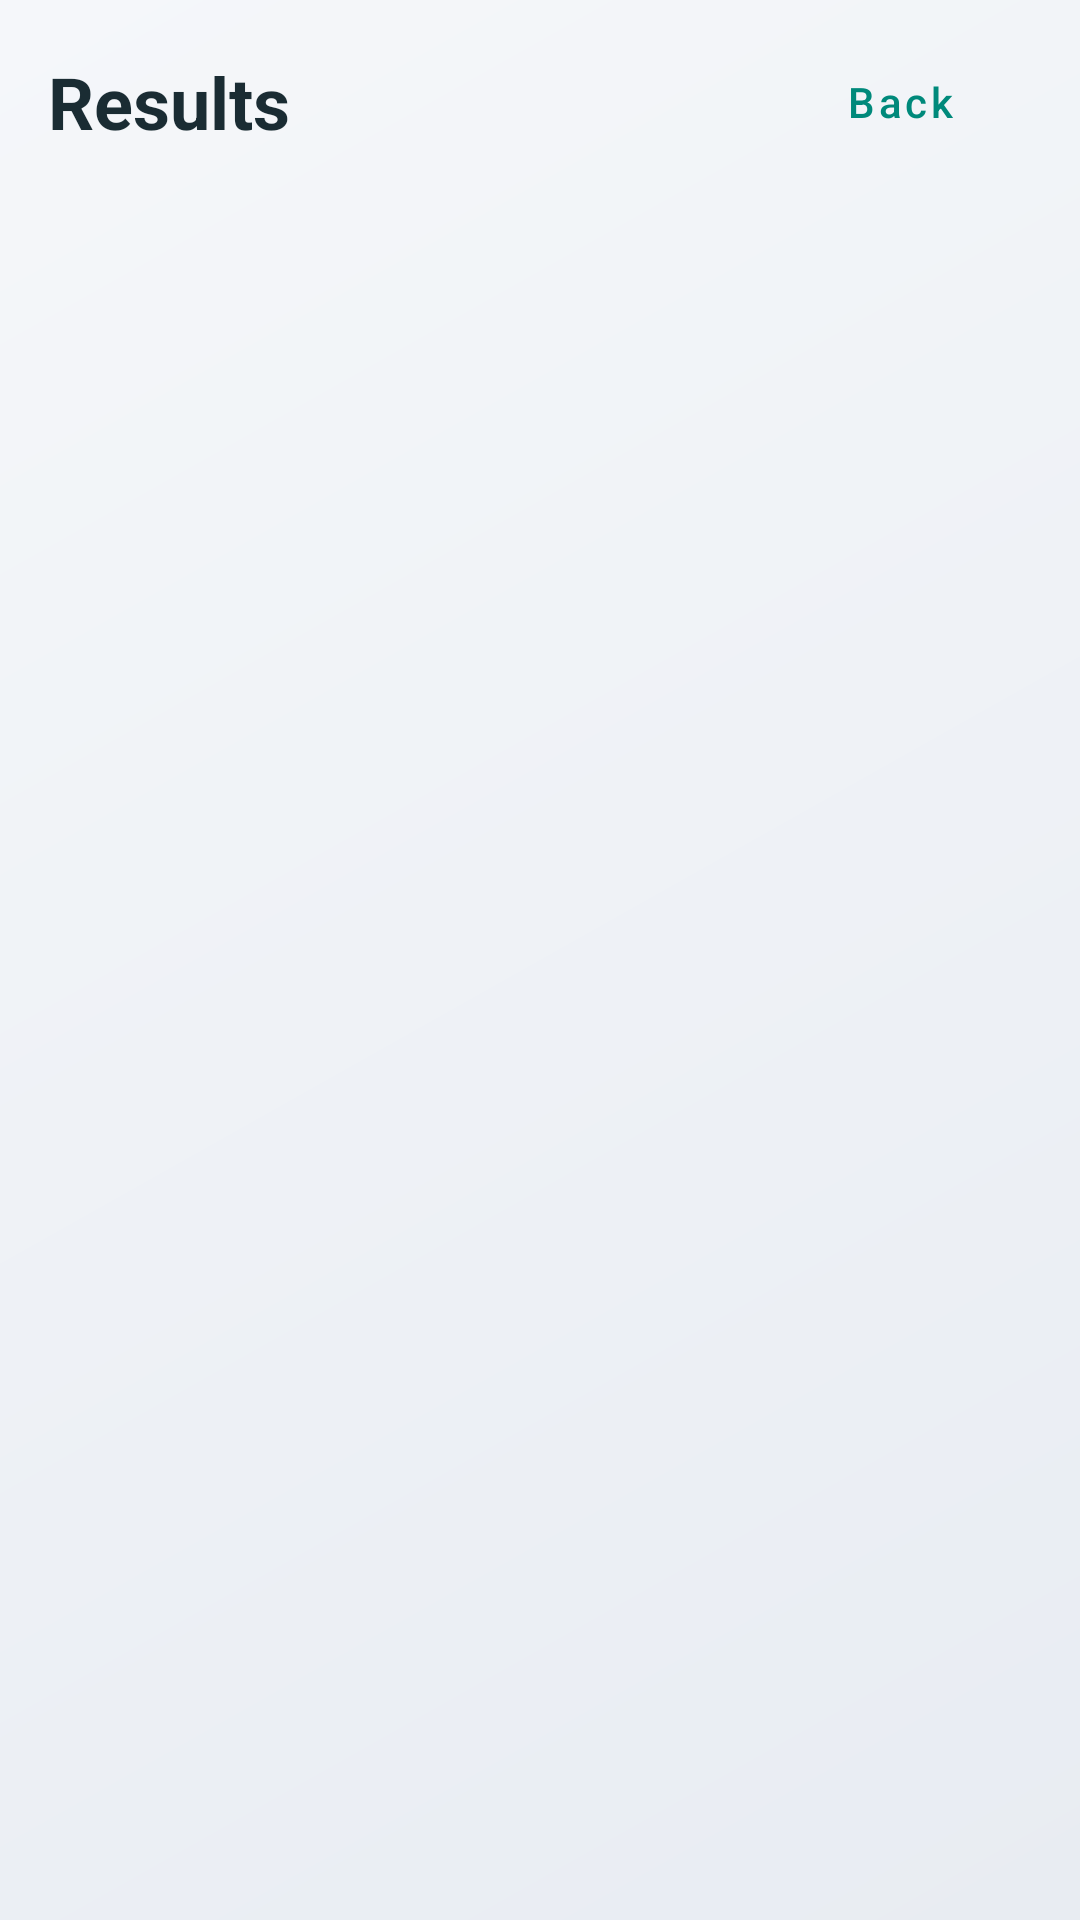

Android layout source for this screen:
<!-- AndroidManifest.xml: application theme Theme.PestSnap -->
<!-- res/layout/activity_results.xml -->
<?xml version="1.0" encoding="utf-8"?>
<LinearLayout
    xmlns:android="http://schemas.android.com/apk/res/android"
    xmlns:app="http://schemas.android.com/apk/res-auto"
    android:layout_width="match_parent"
    android:layout_height="match_parent"
    android:orientation="vertical"
    android:background="@drawable/bg_screen_gradient">
    
    <LinearLayout
        android:layout_width="match_parent"
        android:layout_height="wrap_content"
        android:orientation="horizontal"
        android:padding="16dp"
        android:gravity="center_vertical">

        <TextView
            android:id="@+id/pageTitle"
            android:layout_width="0dp"
            android:layout_height="wrap_content"
            android:layout_weight="1"
            android:text="Results"
            android:textSize="24sp"
            android:textStyle="bold"
            android:textColor="@color/text_primary" />

        <Button
            android:id="@+id/backButton"
            style="@style/Widget.MaterialComponents.Button.OutlinedButton"
            android:layout_width="wrap_content"
            android:layout_height="36dp"
            android:text="Back"
            android:textColor="@color/primary"
            android:textSize="14sp"
            android:textAllCaps="false"
            app:cornerRadius="8dp"
            app:strokeColor="@color/primary" />
    </LinearLayout>

    
    <androidx.recyclerview.widget.RecyclerView
        android:id="@+id/resultsRecyclerView"
        android:layout_width="match_parent"
        android:layout_height="match_parent"
        android:padding="16dp"
        android:clipToPadding="false" />

</LinearLayout>
<!-- resources referenced by this layout -->
<resources>
  <color name="primary">#00897B</color>
  <color name="text_primary">#1A2C33</color>
  <!-- drawable bg_screen_gradient (drawable) -->
  <?xml version="1.0" encoding="utf-8"?>
  <shape xmlns:android="http://schemas.android.com/apk/res/android"
      android:shape="rectangle">
      <gradient
          android:startColor="@color/bg_gradient_start"
          android:endColor="@color/bg_gradient_end"
          android:angle="315" />
  </shape>
  <style name="Theme.PestSnap" parent="Theme.MaterialComponents.DayNight.NoActionBar">
          <item name="colorPrimary">@color/primary</item>
          <item name="colorPrimaryVariant">@color/primary_variant</item>
          <item name="colorOnPrimary">@color/white</item>
  
          <item name="colorSecondary">@color/secondary</item>
          <item name="colorSecondaryVariant">@color/secondary</item>
          <item name="colorOnSecondary">@color/black</item>
  
          <item name="android:statusBarColor">?attr/colorPrimaryVariant</item>
  
          <item name="android:windowLightStatusBar">true</item>
      </style>
  <color name="bg_gradient_start">#F5F7FA</color>
  <color name="bg_gradient_end">#E8ECF2</color>
  <color name="primary_variant">#00564D</color>
  <color name="white">#FFFFFF</color>
  <color name="secondary">#00E5FF</color>
  <color name="black">#000000</color>
</resources>
